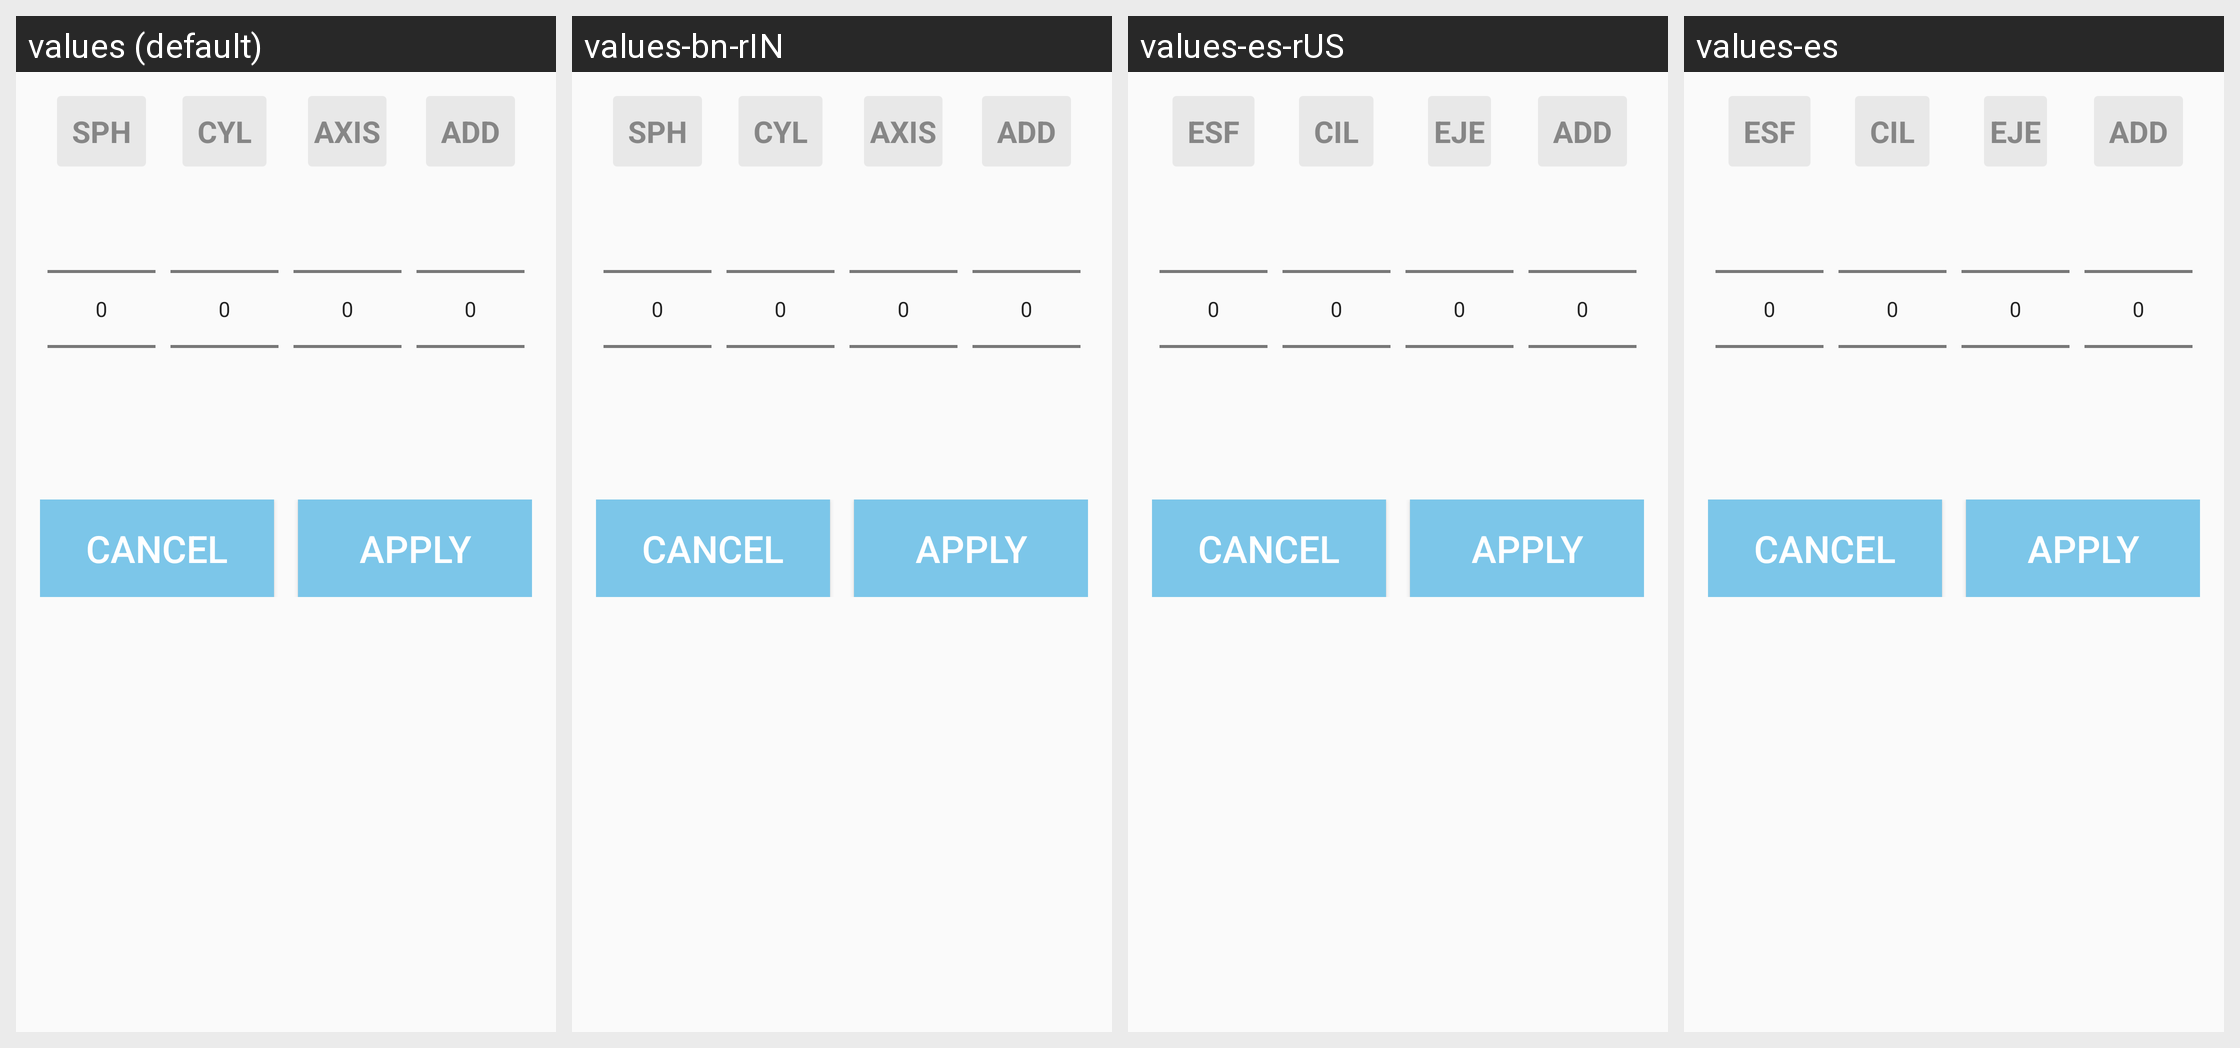

For this localized Android screen grid, give each drawn string resource with its value in every locale shown.
Android screen res/layout/refraction_dialog.xml rendered under 4 locales, left to right: values (default), values-bn-rIN, values-es-rUS, values-es. Device: Nexus 5 (rendered at 1080×1920; each locale shown at half size, 540×960, under a caption strip naming it); theme AppTheme.
Other locales in the repository, not shown: values-de, values-fr, values-it, values-ja, values-ne, values-pt, values-sw, values-vi, values-zn-rCN.
Strings drawn on this screen, with the default value and each locale's value (text and hints the layout hard-codes, and strings that could not be matched under every locale, appear in the picture but are not listed):

sph
  values: SPH
  values-bn-rIN: SPH
  values-es-rUS: ESF
  values-es: ESF

cyl
  values: CYL
  values-bn-rIN: CYL
  values-es-rUS: CIL
  values-es: CIL

axis_label
  values: AXIS
  values-bn-rIN: AXIS
  values-es-rUS: EJE
  values-es: EJE

result_add
  values: ADD
  values-bn-rIN: ADD
  values-es-rUS: ADD
  values-es: ADD
